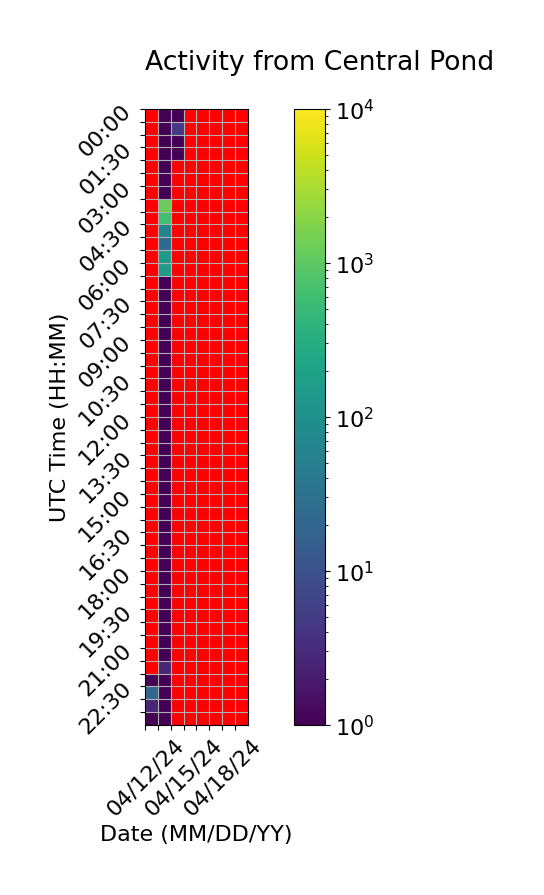

Source data for this figure (header and first rows):
Time (UTC), 04/12/24, 04/13/24, 04/14/24, 04/15/24, 04/16/24, 04/17/24, 04/18/24, 04/19/24
00:00, , 1.0, 1.0, 0.0, 0.0, 0.0, 0.0, 0.0
00:30, , 1.0, 4.667, 0.0, 0.0, 0.0, 0.0, 0.0
01:00, , 1.0, 1.0, 0.0, 0.0, 0.0, 0.0, 0.0
01:30, , 1.0, 0.3333, 0.0, 0.0, 0.0, 0.0, 0.0
02:00, , 1.0, 0.0, 0.0, 0.0, 0.0, 0.0, 0.0
02:30, , 1.0, 0.0, 0.0, 0.0, 0.0, 0.0, 0.0
03:00, , 1.0, 0.0, 0.0, 0.0, 0.0, 0.0, 0.0
03:30, , 1230, 0.0, 0.0, 0.0, 0.0, 0.0, 0.0
04:00, , 618.0, 0.0, 0.0, 0.0, 0.0, 0.0, 0.0
04:30, , 62.67, 0.0, 0.0, 0.0, 0.0, 0.0, 0.0
05:00, , 26.0, 0.0, 0.0, 0.0, 0.0, 0.0, 0.0
05:30, , 150.7, 0.0, 0.0, 0.0, 0.0, 0.0, 0.0
06:00, , 156.0, 0.0, 0.0, 0.0, 0.0, 0.0, 0.0
06:30, , 1.0, 0.0, 0.0, 0.0, 0.0, 0.0, 0.0
07:00, , 1.0, 0.0, 0.0, 0.0, 0.0, 0.0, 0.0
07:30, , 1.0, 0.0, 0.0, 0.0, 0.0, 0.0, 0.0
08:00, , 1.0, 0.0, 0.0, 0.0, 0.0, 0.0, 0.0
08:30, , 1.0, 0.0, 0.0, 0.0, 0.0, 0.0, 0.0
09:00, , 1.0, 0.0, 0.0, 0.0, 0.0, 0.0, 0.0
09:30, , 1.0, 0.0, 0.0, 0.0, 0.0, 0.0, 0.0
10:00, , 1.0, 0.0, 0.0, 0.0, 0.0, 0.0, 0.0
10:30, , 1.0, 0.0, 0.0, 0.0, 0.0, 0.0, 0.0
11:00, , 1.0, 0.0, 0.0, 0.0, 0.0, 0.0, 0.0
11:30, , 1.0, 0.0, 0.0, 0.0, 0.0, 0.0, 0.0
12:00, , 1.0, 0.0, 0.0, 0.0, 0.0, 0.0, 0.0
12:30, , 1.0, 0.0, 0.0, 0.0, 0.0, 0.0, 0.0
13:00, , 1.0, 0.0, 0.0, 0.0, 0.0, 0.0, 0.0
13:30, , 1.0, 0.0, 0.0, 0.0, 0.0, 0.0, 0.0
14:00, , 1.0, 0.0, 0.0, 0.0, 0.0, 0.0, 0.0
14:30, , 1.0, 0.0, 0.0, 0.0, 0.0, 0.0, 0.0
15:00, , 1.0, 0.0, 0.0, 0.0, 0.0, 0.0, 0.0
15:30, , 1.0, 0.0, 0.0, 0.0, 0.0, 0.0, 0.0
16:00, , 1.0, 0.0, 0.0, 0.0, 0.0, 0.0, 0.0
16:30, , 1.0, 0.0, 0.0, 0.0, 0.0, 0.0, 0.0
17:00, , 1.0, 0.0, 0.0, 0.0, 0.0, 0.0, 0.0
17:30, , 1.0, 0.0, 0.0, 0.0, 0.0, 0.0, 0.0
18:00, , 1.0, 0.0, 0.0, 0.0, 0.0, 0.0, 0.0
18:30, , 1.0, 0.0, 0.0, 0.0, 0.0, 0.0, 0.0
19:00, , 1.0, 0.0, 0.0, 0.0, 0.0, 0.0, 0.0
19:30, , 1.0, 0.0, 0.0, 0.0, 0.0, 0.0, 0.0
20:00, , 1.0, 0.0, 0.0, 0.0, 0.0, 0.0, 0.0
20:30, , 1.0, 0.0, 0.0, 0.0, 0.0, 0.0, 0.0
21:00, , 1.0, 0.0, 0.0, 0.0, 0.0, 0.0, 0.0
21:30, , 2.667, 0.0, 0.0, 0.0, 0.0, 0.0, 0.0
22:00, 0.6667, 1.0, 0.0, 0.0, 0.0, 0.0, 0.0, 0.0
22:30, 20.67, 1.0, 0.0, 0.0, 0.0, 0.0, 0.0, 
23:00, 2.667, 1.0, 0.0, 0.0, 0.0, 0.0, 0.0, 
23:30, 1.0, 1.0, 0.0, 0.0, 0.0, 0.0, 0.0, 
